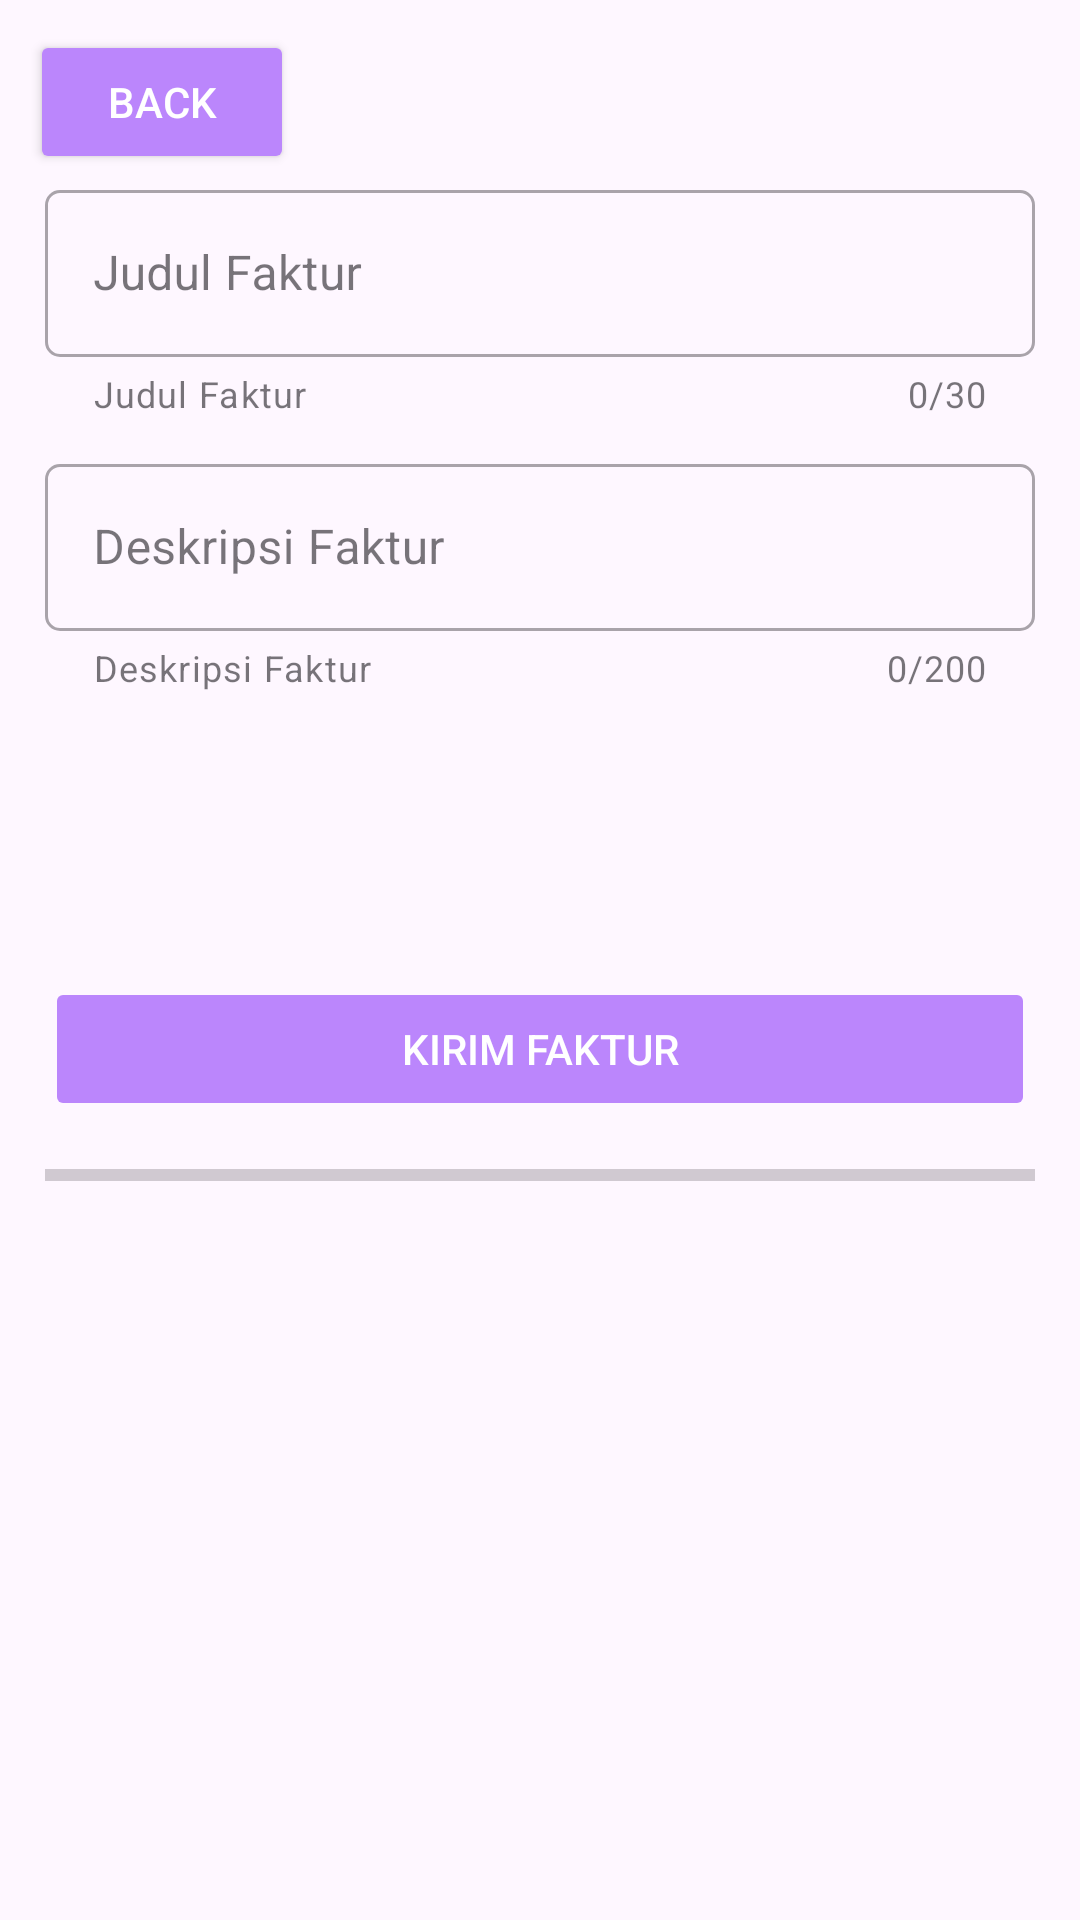

The Android layout XML behind this screen, and the referenced resources:
<!-- AndroidManifest.xml: application theme Theme.Proman -->
<!-- res/layout/fragment_upload_receipt_image.xml -->
<?xml version="1.0" encoding="utf-8"?>
<FrameLayout xmlns:android="http://schemas.android.com/apk/res/android"
    xmlns:tools="http://schemas.android.com/tools"
    android:layout_width="match_parent"
    android:layout_height="match_parent"
    xmlns:app="http://schemas.android.com/apk/res-auto"
    tools:context=".Activity.FragmentProjectList.UploadReceiptImage">
    <ScrollView
        android:layout_width="match_parent"
        android:fillViewport="true"
        android:layout_height="match_parent">
        <androidx.constraintlayout.widget.ConstraintLayout
            android:layout_width="match_parent"
            android:layout_height="match_parent">
            <Button
                android:id="@+id/backButtonUploadReceipt"
                android:layout_width="wrap_content"
                android:layout_height="wrap_content"
                android:layout_marginLeft="10sp"
                android:layout_marginTop="10sp"
                android:backgroundTint="@color/purple_200"
                android:drawableLeft="@drawable/ic_round_keyboard_backspace_24"
                android:text="Back"
                android:textColor="@color/white"
                app:layout_constraintStart_toStartOf="parent"
                app:layout_constraintTop_toTopOf="parent" />

            <androidx.recyclerview.widget.RecyclerView
                android:id="@+id/imageListUploadReceipt"
                android:layout_width="match_parent"
                android:layout_height="95sp"
                android:layout_marginHorizontal="15sp"
                android:paddingVertical="10sp"
                app:layout_constraintEnd_toEndOf="parent"
                app:layout_constraintStart_toStartOf="parent"
                app:layout_constraintTop_toBottomOf="@+id/progressDescriptionTextInputLayout"
                tools:listitem="@layout/media_item" />

            <com.google.android.material.textfield.TextInputLayout
                android:id="@+id/titleProgressTextInputlayout"
                style="@style/Widget.MaterialComponents.TextInputLayout.OutlinedBox"
                android:layout_width="match_parent"
                android:layout_height="wrap_content"
                android:layout_marginHorizontal="15sp"
                android:hint="Judul Faktur"
                app:boxCornerRadiusBottomEnd="5sp"
                app:boxCornerRadiusBottomStart="5sp"
                app:boxCornerRadiusTopEnd="5sp"
                app:boxCornerRadiusTopStart="5sp"
                app:counterEnabled="true"
                app:counterMaxLength="30"
                app:endIconMode="clear_text"
                app:helperText="Judul Faktur"
                app:layout_constraintEnd_toEndOf="parent"
                app:layout_constraintStart_toStartOf="parent"

                app:layout_constraintTop_toBottomOf="@+id/backButtonUploadReceipt"
                app:startIconDrawable="@drawable/ic_baseline_group_24">

                <com.google.android.material.textfield.TextInputEditText
                    android:id="@+id/titleReceiptsUploadEditText"
                    android:layout_width="match_parent"
                    android:layout_height="match_parent"
                    android:inputType="textCapSentences"
                    android:maxLength="30" />
            </com.google.android.material.textfield.TextInputLayout>

            <Button
                android:visibility="gone"
                android:id="@+id/secretTapImage"
                android:layout_width="wrap_content"
                android:layout_height="wrap_content"
                app:layout_constraintStart_toStartOf="parent"
                app:layout_constraintTop_toTopOf="parent" />
            <com.google.android.material.textfield.TextInputLayout
                android:id="@+id/progressDescriptionTextInputLayout"
                style="@style/Widget.MaterialComponents.TextInputLayout.OutlinedBox"
                android:layout_width="match_parent"
                android:layout_height="wrap_content"
                android:layout_marginHorizontal="15sp"
                android:layout_marginTop="10sp"
                android:hint="Deskripsi Faktur"
                app:boxCornerRadiusBottomEnd="5sp"
                app:boxCornerRadiusBottomStart="5sp"
                app:boxCornerRadiusTopEnd="5sp"
                app:boxCornerRadiusTopStart="5sp"
                app:counterEnabled="true"
                app:counterMaxLength="200"
                app:endIconMode="clear_text"
                app:helperText="Deskripsi Faktur"
                app:layout_constraintEnd_toEndOf="parent"
                app:layout_constraintStart_toStartOf="parent"
                app:layout_constraintTop_toBottomOf="@+id/titleProgressTextInputlayout"
                app:startIconDrawable="@drawable/ic_baseline_group_24">

                <com.google.android.material.textfield.TextInputEditText
                    android:id="@+id/receiptDescriptionEditText"
                    android:layout_width="match_parent"
                    android:layout_height="match_parent"
                    android:inputType="text|textMultiLine"
                    android:maxLength="200"
                    android:maxLines="5" />
            </com.google.android.material.textfield.TextInputLayout>

            <Button
                android:enabled="false"
                android:id="@+id/uploadReceiptImageButton"
                android:layout_width="match_parent"
                android:layout_height="wrap_content"
                android:layout_marginHorizontal="15sp"
                android:backgroundTint="@color/purple_200"
                android:text="Kirim Faktur"
                android:textColor="@color/white"
                app:layout_constraintEnd_toEndOf="parent"
                app:layout_constraintStart_toStartOf="parent"

                app:layout_constraintTop_toBottomOf="@+id/imageListUploadReceipt" />

            <ImageView
                android:id="@+id/viewReceiptImageView"
                android:layout_width="match_parent"
                android:layout_height="0sp"
                android:layout_marginTop="10sp"
                app:layout_constraintBottom_toBottomOf="parent"
                app:layout_constraintTop_toBottomOf="@+id/uploadReceiptImageButton"
                />

            <ProgressBar
                android:id="@+id/receiptUpload"
                style="@style/Widget.AppCompat.ProgressBar.Horizontal"
                android:layout_width="match_parent"
                android:layout_height="wrap_content"
                android:layout_marginHorizontal="15sp"
                android:layout_marginTop="10sp"
                android:indeterminateBehavior="cycle"
                app:layout_constraintTop_toBottomOf="@+id/uploadReceiptImageButton" />
        </androidx.constraintlayout.widget.ConstraintLayout>
    </ScrollView>
</FrameLayout>
<!-- res/layout/media_item.xml (included above) -->
<?xml version="1.0" encoding="utf-8"?>
<androidx.constraintlayout.widget.ConstraintLayout xmlns:android="http://schemas.android.com/apk/res/android"
    xmlns:app="http://schemas.android.com/apk/res-auto"
    android:layout_width="wrap_content"
    android:layout_height="wrap_content"
    >

    <com.google.android.material.card.MaterialCardView
        android:layout_width="128sp"
        android:layout_height="72sp"
        app:strokeWidth="3sp"
        app:flow_verticalAlign="center"
        app:flow_horizontalAlign="center"
        android:background="@android:color/transparent"
        app:strokeColor="@color/purple_200"
        android:layout_marginLeft="10sp"
        app:layout_constraintStart_toStartOf="parent"
        app:layout_constraintTop_toTopOf="parent"
        app:cardCornerRadius="10sp">
        <com.google.android.exoplayer2.ui.PlayerView
            android:id="@+id/itemsVideoView"
            android:layout_width="match_parent"
            android:layout_height="match_parent"
            android:visibility="gone"
            android:layout_gravity="center"
            app:use_controller="false"
            app:resize_mode="fill"
            />
        <ImageView
            android:layout_gravity="center"
            android:id="@+id/itemsImageView"
            android:layout_width="match_parent"
            android:layout_height="match_parent"
            android:scaleType="centerCrop"
            android:visibility="gone"/>
        <TextView
            android:id="@+id/uploadText"
            android:gravity="center"
            android:layout_width="match_parent"
            android:layout_height="match_parent"
            android:text="Klik Disini\n Untuk Rekam \nProgress"
            android:textStyle="bold"
            android:textColor="@color/purple_200"
            android:textSize="15sp"
            android:textAlignment="center"
            />
    </com.google.android.material.card.MaterialCardView>
</androidx.constraintlayout.widget.ConstraintLayout>
<!-- resources referenced by this layout -->
<resources>
  <color name="purple_200">#FFBB86FC</color>
  <color name="white">#FFFFFFFF</color>
  <style name="Theme.Proman" parent="Theme.Material3.Light.NoActionBar">
          
          <item name="colorPrimary">@color/purple_500</item>
          <item name="colorPrimaryVariant">@color/purple_700</item>
          <item name="colorOnPrimary">@color/white</item>
          
          <item name="colorSecondary">@color/teal_200</item>
          <item name="colorSecondaryVariant">@color/teal_700</item>
          <item name="colorOnSecondary">@color/black</item>
          
          <item name="android:statusBarColor" tools:targetApi="l">?attr/colorPrimaryVariant</item>
          
      </style>
  <color name="purple_500">#FF6200EE</color>
  <color name="purple_700">#FF3700B3</color>
  <color name="teal_200">#FF03DAC5</color>
  <color name="teal_700">#FF018786</color>
  <color name="black">#FF000000</color>
</resources>
